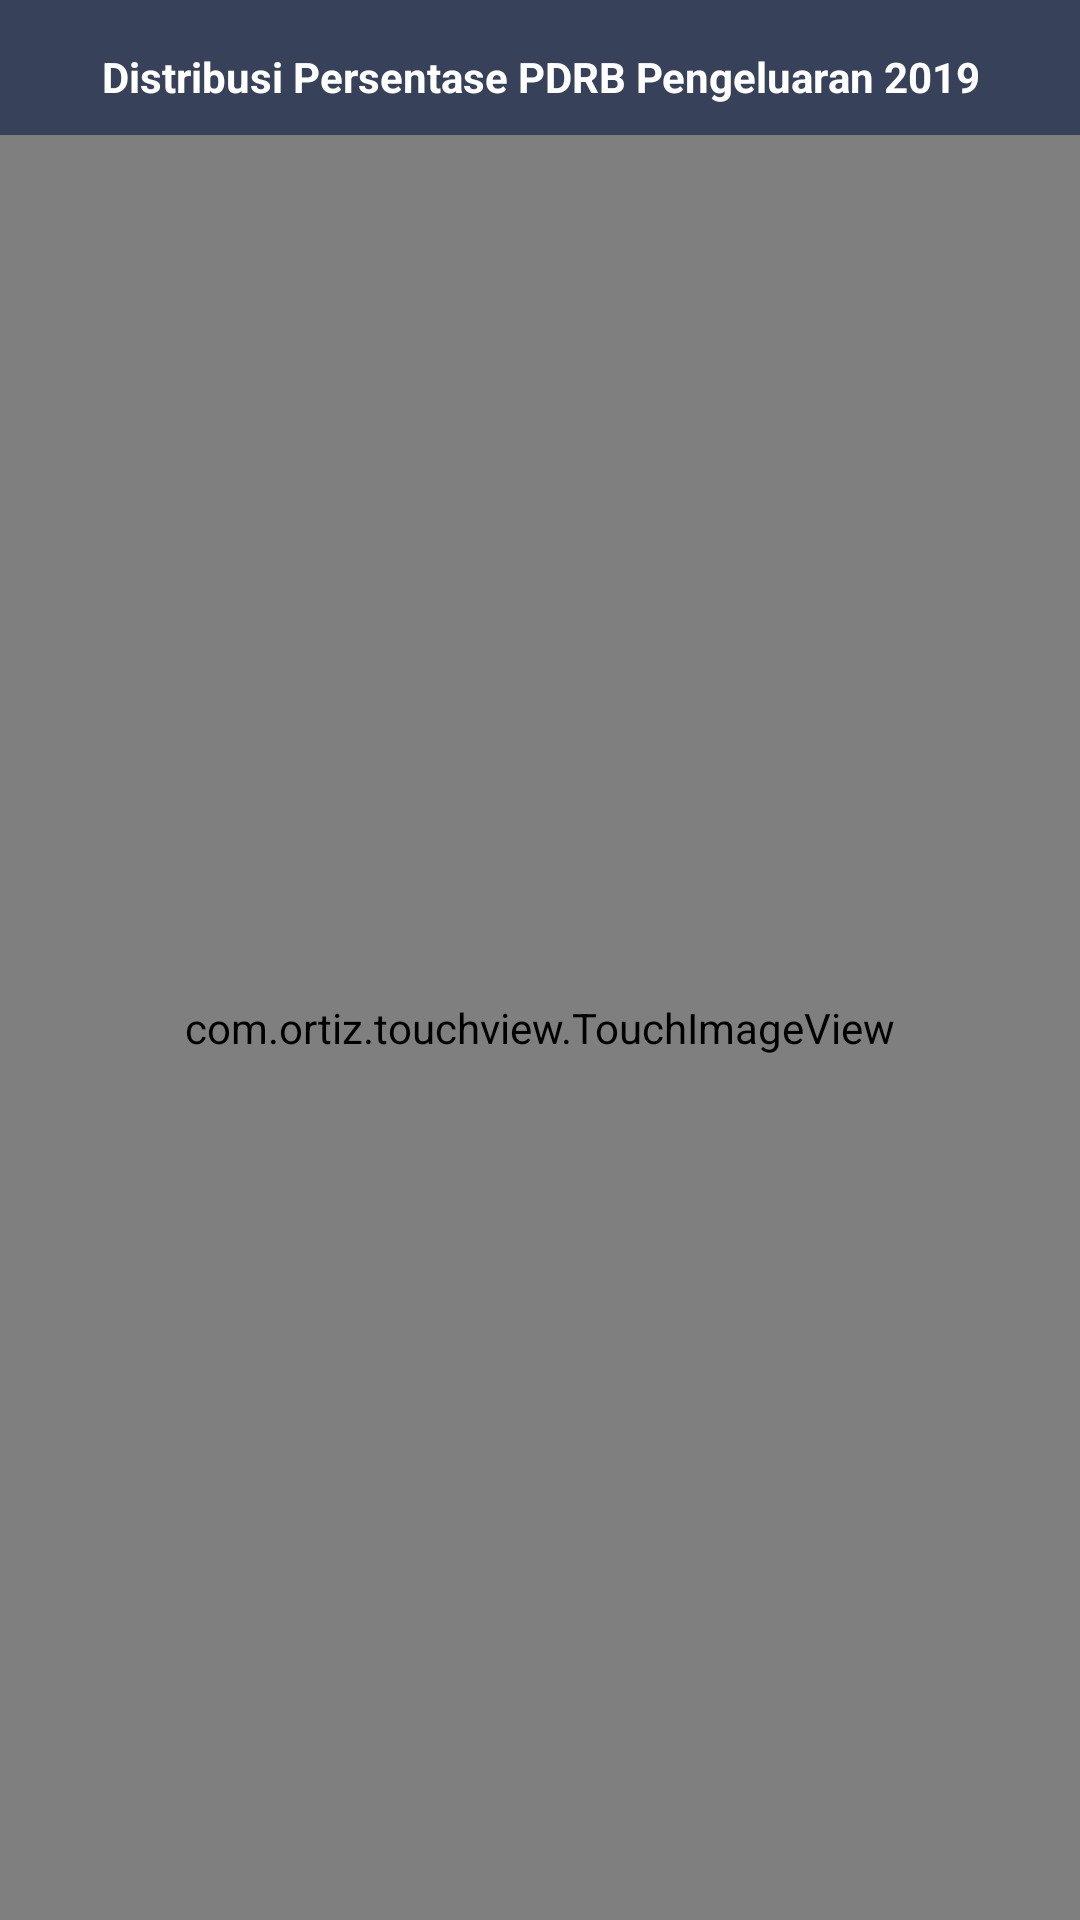

Layout XML and referenced resources for this Android screen:
<!-- AndroidManifest.xml: application theme Theme.Intent -->
<!-- res/layout/activity_infopdrbluar.xml -->
<?xml version="1.0" encoding="utf-8"?>
<LinearLayout xmlns:android="http://schemas.android.com/apk/res/android"
    android:layout_width="match_parent"
    android:layout_height="match_parent"
    android:background="#37425A"
    android:orientation="vertical"
    android:paddingTop="16dp">

    <TextView
        android:layout_width="match_parent"
        android:layout_height="wrap_content"
        android:text="Distribusi Persentase PDRB Pengeluaran 2019"
        android:textAlignment="center"
        android:textStyle="bold"
        android:textColor="@color/white"
        />
    <View
        android:layout_width="match_parent"
        android:layout_height="10dip"
        />

    <com.ortiz.touchview.TouchImageView
        android:id="@+id/img_infopdrbluar"
        android:layout_width="match_parent"
        android:layout_height="match_parent"
        android:layout_gravity="center"
        android:src="@drawable/dist_pengeluaran2"
        />
    <View
        android:layout_width="match_parent"
        android:layout_height="100dip"
        />
</LinearLayout>
<!-- resources referenced by this layout -->
<resources>
  <color name="white">#FFFFFFFF</color>
  <!-- drawable dist_pengeluaran2: webp bitmap (drawable, 20058 bytes) -->
  <style name="Theme.Intent" parent="Theme.MaterialComponents.DayNight.NoActionBar">
          
          <item name="colorPrimary">@color/purple_500</item>
          <item name="colorPrimaryVariant">@color/purple_700</item>
          <item name="colorOnPrimary">@color/white</item>
          
          <item name="colorSecondary">@color/teal_200</item>
          <item name="colorSecondaryVariant">@color/teal_700</item>
          <item name="colorOnSecondary">@color/black</item>
          
          <item name="android:statusBarColor" tools:targetApi="l">?attr/colorPrimaryVariant</item>
          
  
      </style>
  <color name="purple_500">#FF6200EE</color>
  <color name="purple_700">#FF3700B3</color>
  <color name="teal_200">#FF03DAC5</color>
  <color name="teal_700">#FF018786</color>
  <color name="black">#FF000000</color>
</resources>
